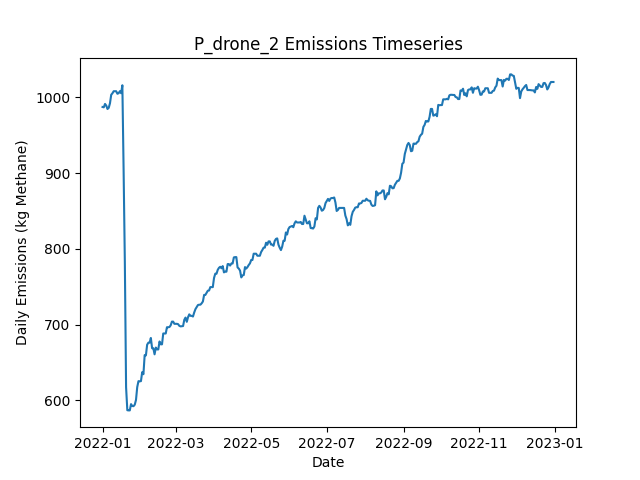

Data behind this chart, as committed beside it:
Date, Daily Emissions (Kg Methane), Daily Mitigable Emissions (Kg Methane), Daily Non-Mitigable Emissions (Kg Methan…, Daily Cost ($), Active Leaks, New Leaks, Leaks Repaired, Leaks Naturally Repaired, Leaks Tagged, Daily Repair Cost ($), Daily Natural Repair Cost ($), drone Deployment Cost ($), drone Sites flagged for Follow-Up, drone Leaks tagged for repair, drone Sites Visited, drone Travel Time (Minutes), drone Survey Time (Minutes), OGI_FU Deployment Cost ($), OGI_FU Sites flagged for Follow-Up, OGI_FU Leaks tagged for repair, OGI_FU Sites Visited, OGI_FU Travel Time (Minutes), OGI_FU Survey Time (Minutes)
2022-01-01, 987.3, 708.6, 278.7, 500, 378, 379, 0, 1, 0.00000, 0.00000, 200, 500, 0, , 9, 300, 180, 0.00000, , 0, 0, 0, 0
2022-01-02, 986.8, 708.6, 278.3, 500, 377, 0, 0, 0, 0.00000, 0.00000, 0.00000, 500, 0, , 1, 30, 20, 0.00000, , 0, 0, 0, 0
2022-01-03, 991.3, 713, 278.3, 1000, 378, 1, 0, 0, 38, 0.00000, 0.00000, 0.00000, 9, , 0, 0, 0, 1000, , 38, 3, 120, 360
2022-01-04, 989.1, 712.8, 276.3, 1000, 376, 0, 0, 1, 44, 0.00000, 200, 0.00000, 1, , 0, 0, 0, 1000, , 44, 3, 120, 360
2022-01-05, 984.6, 708.3, 276.3, 1000, 375, 0, 0, 1, 45, 0.00000, 200, 0.00000, 0, , 0, 0, 0, 1000, , 45, 3, 120, 360
2022-01-06, 986.2, 709.9, 276.3, 500, 376, 1, 0, 0, 15, 0.00000, 0.00000, 0.00000, 0, , 0, 0, 0, 500, , 15, 1, 30, 120
2022-01-07, 992.2, 715.9, 276.3, 0.00000, 377, 1, 0, 0, 0.00000, 0.00000, 0.00000, 0.00000, 0, , 0, 0, 0, 0.00000, , 0, 0, 0, 0
2022-01-08, 1003, 718.6, 284.8, 0.00000, 380, 3, 0, 0, 0.00000, 0.00000, 0.00000, 0.00000, 0, , 0, 0, 0, 0.00000, , 0, 0, 0, 0
2022-01-09, 1005, 721.3, 284.1, 0.00000, 380, 1, 0, 0, 0.00000, 0.00000, 0.00000, 0.00000, 0, , 0, 0, 0, 0.00000, , 0, 0, 0, 0
2022-01-10, 1008, 724, 284.1, 0.00000, 381, 1, 0, 0, 0.00000, 0.00000, 0.00000, 0.00000, 0, , 0, 0, 0, 0.00000, , 0, 0, 0, 0
2022-01-11, 1008, 724, 284.1, 0.00000, 381, 0, 0, 0, 0.00000, 0.00000, 0.00000, 0.00000, 0, , 0, 0, 0, 0.00000, , 0, 0, 0, 0
2022-01-12, 1008, 724, 284.1, 0.00000, 381, 0, 0, 0, 0.00000, 0.00000, 0.00000, 0.00000, 0, , 0, 0, 0, 0.00000, , 0, 0, 0, 0
2022-01-13, 1005, 728.4, 276.3, 0.00000, 382, 2, 0, 0, 0.00000, 0.00000, 0.00000, 0.00000, 0, , 0, 0, 0, 0.00000, , 0, 0, 0, 0
2022-01-14, 1005, 731.1, 274.3, 0.00000, 382, 1, 0, 0, 0.00000, 0.00000, 0.00000, 0.00000, 0, , 0, 0, 0, 0.00000, , 0, 0, 0, 0
2022-01-15, 1008, 733.8, 274.3, 0.00000, 383, 1, 0, 0, 0.00000, 0.00000, 0.00000, 0.00000, 0, , 0, 0, 0, 0.00000, , 0, 0, 0, 0
2022-01-16, 1005, 731.1, 274.3, 0.00000, 382, 0, 0, 1, 0.00000, 0.00000, 200, 0.00000, 0, , 0, 0, 0, 0.00000, , 0, 0, 0, 0
2022-01-17, 1016, 741.6, 274.3, 0.00000, 382, 2, 0, 2, 0.00000, 0.00000, 400, 0.00000, 0, , 0, 0, 0, 0.00000, , 0, 0, 0, 0
2022-01-18, 904.4, 629, 275.4, 6600, 352, 3, 33, 0, 0.00000, 6600, 0.00000, 0.00000, 0, , 0, 0, 0, 0.00000, , 0, 0, 0, 0
2022-01-19, 782.4, 507, 275.4, 7000, 317, 0, 35, 0, 0.00000, 7000, 0.00000, 0.00000, 0, , 0, 0, 0, 0.00000, , 0, 0, 0, 0
2022-01-20, 617.3, 341.9, 275.4, 8200, 275, 0, 41, 1, 0.00000, 8200, 200, 0.00000, 0, , 0, 0, 0, 0.00000, , 0, 0, 0, 0
2022-01-21, 587, 313.5, 273.5, 2400, 262, 0, 12, 0, 0.00000, 2400, 0.00000, 0.00000, 0, , 0, 0, 0, 0.00000, , 0, 0, 0, 0
2022-01-22, 586.7, 313.5, 273.2, 0.00000, 261, 0, 0, 0, 0.00000, 0.00000, 0.00000, 0.00000, 0, , 0, 0, 0, 0.00000, , 0, 0, 0, 0
2022-01-23, 586.7, 313.5, 273.2, 0.00000, 261, 0, 0, 0, 0.00000, 0.00000, 0.00000, 0.00000, 0, , 0, 0, 0, 0.00000, , 0, 0, 0, 0
2022-01-24, 595, 321.8, 273.2, 0.00000, 262, 1, 0, 0, 0.00000, 0.00000, 0.00000, 0.00000, 0, , 0, 0, 0, 0.00000, , 0, 0, 0, 0
2022-01-25, 592.6, 319.3, 273.2, 0.00000, 262, 1, 0, 1, 0.00000, 0.00000, 200, 0.00000, 0, , 0, 0, 0, 0.00000, , 0, 0, 0, 0
2022-01-26, 592.3, 319.1, 273.2, 0.00000, 263, 2, 0, 1, 0.00000, 0.00000, 200, 0.00000, 0, , 0, 0, 0, 0.00000, , 0, 0, 0, 0
2022-01-27, 594.3, 319.1, 275.2, 0.00000, 264, 2, 0, 1, 0.00000, 0.00000, 200, 0.00000, 0, , 0, 0, 0, 0.00000, , 0, 0, 0, 0
2022-01-28, 600.6, 325.3, 275.2, 0.00000, 266, 2, 0, 0, 0.00000, 0.00000, 0.00000, 0.00000, 0, , 0, 0, 0, 0.00000, , 0, 0, 0, 0
2022-01-29, 617.5, 325.3, 292.2, 0.00000, 269, 3, 0, 0, 0.00000, 0.00000, 0.00000, 0.00000, 0, , 0, 0, 0, 0.00000, , 0, 0, 0, 0
2022-01-30, 625.4, 333.8, 291.5, 0.00000, 270, 2, 0, 0, 0.00000, 0.00000, 0.00000, 0.00000, 0, , 0, 0, 0, 0.00000, , 0, 0, 0, 0
2022-01-31, 625.1, 333.6, 291.5, 0.00000, 269, 0, 0, 1, 0.00000, 0.00000, 200, 0.00000, 0, , 0, 0, 0, 0.00000, , 0, 0, 0, 0
2022-02-01, 625.4, 333.2, 292.2, 0.00000, 269, 1, 0, 1, 0.00000, 0.00000, 200, 0.00000, 0, , 0, 0, 0, 0.00000, , 0, 0, 0, 0
2022-02-02, 637.2, 344.3, 292.9, 0.00000, 273, 4, 0, 0, 0.00000, 0.00000, 0.00000, 0.00000, 0, , 0, 0, 0, 0.00000, , 0, 0, 0, 0
2022-02-03, 634.5, 341.7, 292.9, 0.00000, 272, 0, 0, 1, 0.00000, 0.00000, 200, 0.00000, 0, , 0, 0, 0, 0.00000, , 0, 0, 0, 0
2022-02-04, 659.8, 358.4, 301.4, 0.00000, 275, 4, 0, 0, 0.00000, 0.00000, 0.00000, 0.00000, 0, , 0, 0, 0, 0.00000, , 0, 0, 0, 0
2022-02-05, 659.3, 358.4, 300.9, 0.00000, 274, 0, 0, 0, 0.00000, 0.00000, 0.00000, 0.00000, 0, , 0, 0, 0, 0.00000, , 0, 0, 0, 0
2022-02-06, 673.4, 374.9, 298.5, 0.00000, 274, 2, 0, 0, 0.00000, 0.00000, 0.00000, 0.00000, 0, , 0, 0, 0, 0.00000, , 0, 0, 0, 0
2022-02-07, 676.1, 377.6, 298.5, 0.00000, 275, 1, 0, 0, 0.00000, 0.00000, 0.00000, 0.00000, 0, , 0, 0, 0, 0.00000, , 0, 0, 0, 0
2022-02-08, 676.1, 378.1, 298, 0.00000, 275, 1, 0, 0, 0.00000, 0.00000, 0.00000, 0.00000, 0, , 0, 0, 0, 0.00000, , 0, 0, 0, 0
2022-02-09, 682.4, 375.4, 307, 0.00000, 275, 1, 0, 1, 0.00000, 0.00000, 200, 0.00000, 0, , 0, 0, 0, 0.00000, , 0, 0, 0, 0
2022-02-10, 668.8, 363.8, 305, 0.00000, 271, 2, 0, 4, 0.00000, 0.00000, 800, 0.00000, 0, , 0, 0, 0, 0.00000, , 0, 0, 0, 0
2022-02-11, 668.8, 363.8, 305, 0.00000, 271, 0, 0, 0, 0.00000, 0.00000, 0.00000, 0.00000, 0, , 0, 0, 0, 0.00000, , 0, 0, 0, 0
2022-02-12, 660.7, 363.8, 297, 0.00000, 271, 1, 0, 0, 0.00000, 0.00000, 0.00000, 0.00000, 0, , 0, 0, 0, 0.00000, , 0, 0, 0, 0
2022-02-13, 669.7, 372.9, 296.7, 0.00000, 273, 3, 0, 0, 0.00000, 0.00000, 0.00000, 0.00000, 0, , 0, 0, 0, 0.00000, , 0, 0, 0, 0
2022-02-14, 667.2, 369.8, 297.4, 0.00000, 272, 1, 0, 2, 0.00000, 0.00000, 400, 0.00000, 0, , 0, 0, 0, 0.00000, , 0, 0, 0, 0
2022-02-15, 667.2, 369.8, 297.4, 0.00000, 272, 0, 0, 0, 0.00000, 0.00000, 0.00000, 0.00000, 0, , 0, 0, 0, 0.00000, , 0, 0, 0, 0
2022-02-16, 677.7, 380.8, 297, 0.00000, 273, 2, 0, 0, 0.00000, 0.00000, 0.00000, 0.00000, 0, , 0, 0, 0, 0.00000, , 0, 0, 0, 0
2022-02-17, 674, 379, 295, 0.00000, 270, 1, 0, 3, 0.00000, 0.00000, 600, 0.00000, 0, , 0, 0, 0, 0.00000, , 0, 0, 0, 0
2022-02-18, 674, 379, 295, 0.00000, 270, 0, 0, 0, 0.00000, 0.00000, 0.00000, 0.00000, 0, , 0, 0, 0, 0.00000, , 0, 0, 0, 0
2022-02-19, 688.3, 393.3, 295, 0.00000, 275, 5, 0, 0, 0.00000, 0.00000, 0.00000, 0.00000, 0, , 0, 0, 0, 0.00000, , 0, 0, 0, 0
2022-02-20, 688.3, 393.3, 295, 0.00000, 275, 0, 0, 0, 0.00000, 0.00000, 0.00000, 0.00000, 0, , 0, 0, 0, 0.00000, , 0, 0, 0, 0
2022-02-21, 688.3, 393.3, 295, 0.00000, 275, 1, 0, 0, 0.00000, 0.00000, 0.00000, 0.00000, 0, , 0, 0, 0, 0.00000, , 0, 0, 0, 0
2022-02-22, 696.5, 400.9, 295.7, 0.00000, 278, 3, 0, 0, 0.00000, 0.00000, 0.00000, 0.00000, 0, , 0, 0, 0, 0.00000, , 0, 0, 0, 0
2022-02-23, 696.5, 400.9, 295.7, 0.00000, 278, 0, 0, 0, 0.00000, 0.00000, 0.00000, 0.00000, 0, , 0, 0, 0, 0.00000, , 0, 0, 0, 0
2022-02-24, 696.8, 403.5, 293.2, 0.00000, 277, 1, 0, 0, 0.00000, 0.00000, 0.00000, 0.00000, 0, , 0, 0, 0, 0.00000, , 0, 0, 0, 0
2022-02-25, 699, 405.8, 293.2, 0.00000, 277, 1, 0, 1, 0.00000, 0.00000, 200, 0.00000, 0, , 0, 0, 0, 0.00000, , 0, 0, 0, 0
2022-02-26, 703.9, 411.1, 292.8, 0.00000, 278, 2, 0, 0, 0.00000, 0.00000, 0.00000, 0.00000, 0, , 0, 0, 0, 0.00000, , 0, 0, 0, 0
2022-02-27, 703.9, 411.1, 292.8, 0.00000, 278, 0, 0, 0, 0.00000, 0.00000, 0.00000, 0.00000, 0, , 0, 0, 0, 0.00000, , 0, 0, 0, 0
2022-02-28, 701, 408.2, 292.8, 0.00000, 276, 0, 0, 2, 0.00000, 0.00000, 400, 0.00000, 0, , 0, 0, 0, 0.00000, , 0, 0, 0, 0
2022-03-01, 701, 408.2, 292.8, 0.00000, 276, 0, 0, 0, 0.00000, 0.00000, 0.00000, 0.00000, 0, , 0, 0, 0, 0.00000, , 0, 0, 0, 0
... 305 more rows
